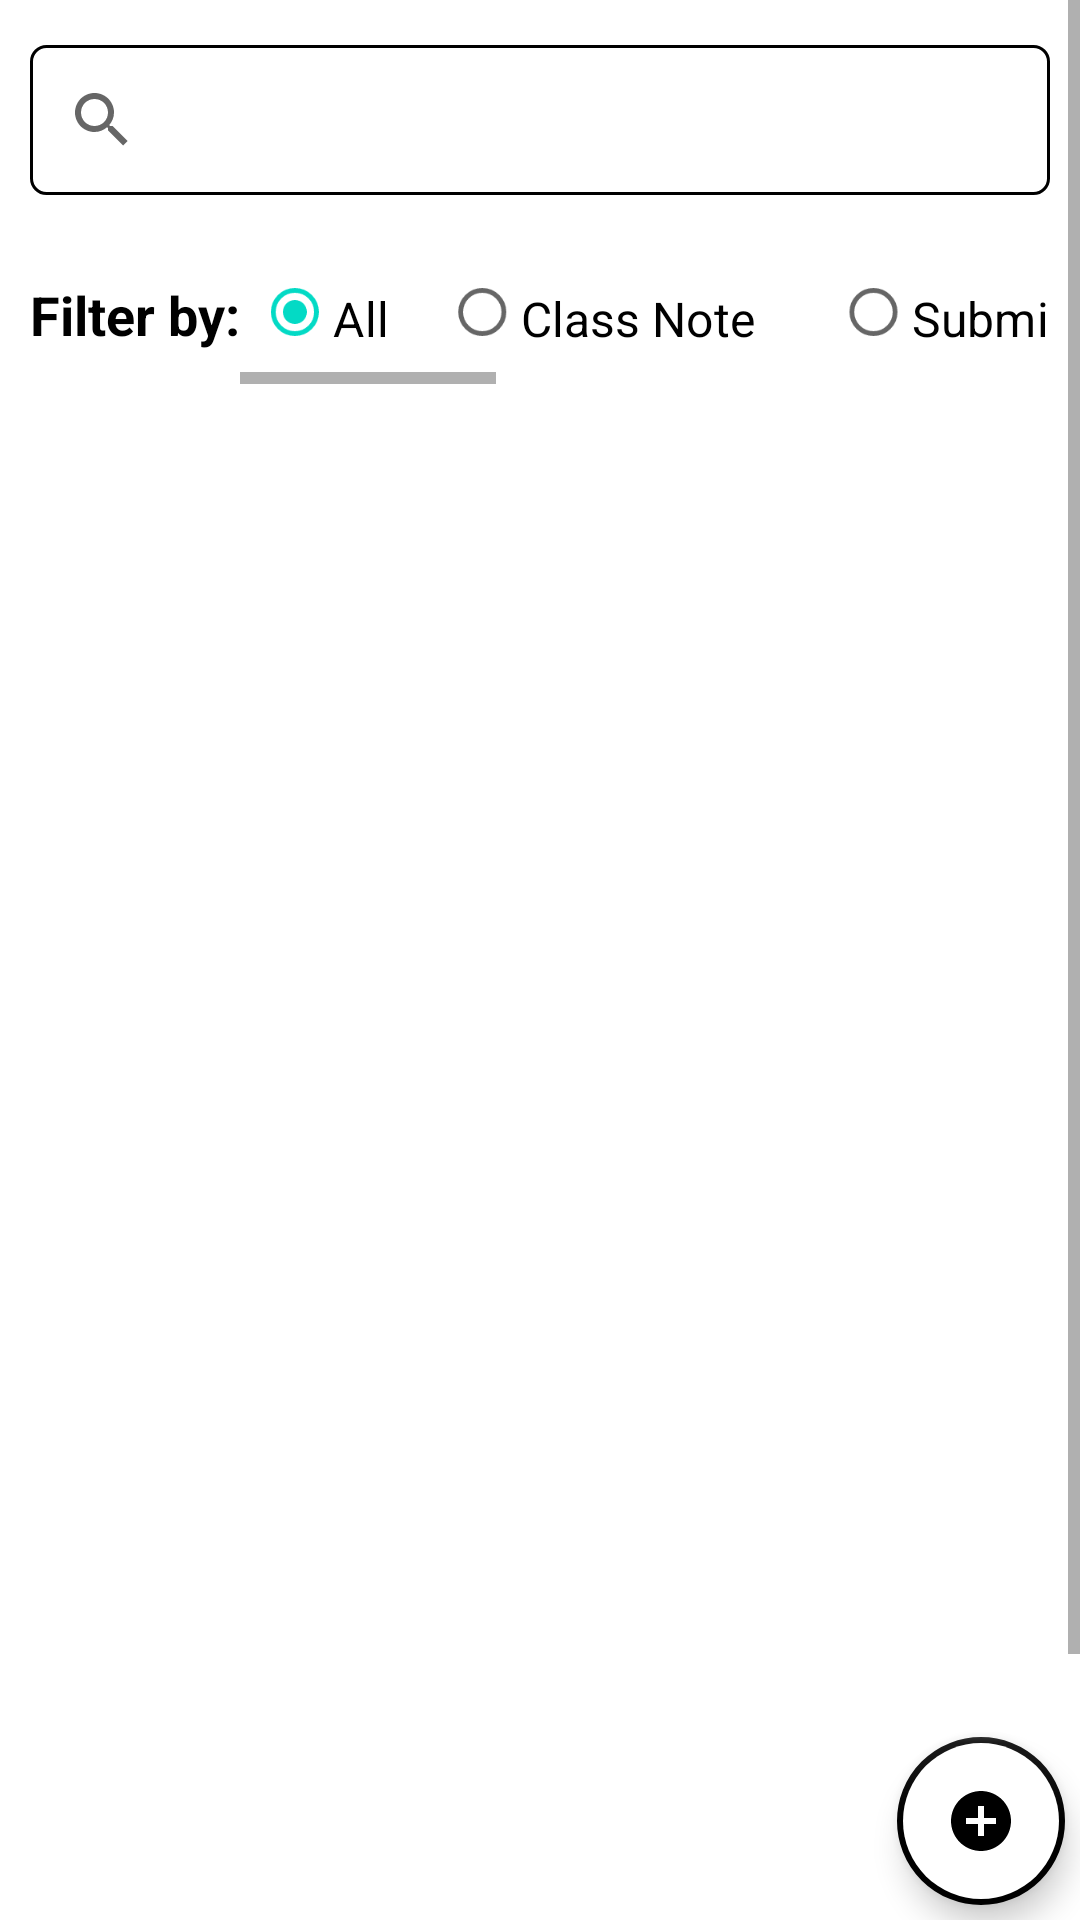

This screen was rendered from an Android layout file. Write that file and the resources it references.
<!-- AndroidManifest.xml: application theme Theme.GrappleMore -->
<!-- res/layout/techniques_archive.xml -->
<?xml version="1.0" encoding="utf-8"?>
<androidx.constraintlayout.widget.ConstraintLayout xmlns:android="http://schemas.android.com/apk/res/android"
    xmlns:app="http://schemas.android.com/apk/res-auto"
    xmlns:tools="http://schemas.android.com/tools"
    android:layout_width="match_parent"
    android:layout_height="match_parent">

    <ScrollView
        android:id="@+id/scrollable"
        android:layout_width="match_parent"
        android:layout_height="wrap_content"
        app:layout_constraintTop_toTopOf="parent"
        app:layout_constraintStart_toStartOf="parent"
        app:layout_constraintEnd_toEndOf="parent">

        <LinearLayout
            android:id="@+id/parentLinear"
            android:layout_width="match_parent"
            android:layout_height="wrap_content"
            android:orientation="vertical">

            <SearchView
                android:id="@+id/archive_search_bar"
                android:layout_width="match_parent"
                android:layout_height="50dp"
                android:layout_marginTop="15dp"
                android:layout_marginEnd="10dp"
                android:layout_marginStart="10dp"
                android:layout_marginBottom="15dp"
                app:layout_constraintTop_toTopOf="@id/parentLinear"
                android:background="@drawable/rounded_border_background"
                android:drawablePadding="5dp"
                android:queryHint="Search"/>


            <LinearLayout
                android:id="@+id/linearRadioGroup"
                android:layout_width="match_parent"
                android:layout_height="50dp"
                android:layout_marginStart="10dp"
                android:layout_marginEnd="10dp"
                android:orientation="horizontal"
                app:layout_constraintTop_toBottomOf="@id/archive_search_bar">

                <TextView
                    android:layout_width="wrap_content"
                    android:layout_height="wrap_content"
                    android:text="Filter by:"
                    android:layout_gravity="center"
                    android:textSize="18sp"
                    android:textColor="@color/black"
                    android:textStyle="bold">
                </TextView>

                <HorizontalScrollView
                    android:layout_width="wrap_content"
                    android:layout_height="wrap_content">

                    <RadioGroup
                        android:id="@+id/radio_group"
                        android:checkedButton="@id/radio_All"
                        android:layout_width="wrap_content"
                        android:layout_height="wrap_content"
                        android:layout_gravity="bottom"
                        android:orientation="horizontal">

                        <RadioButton
                            android:id="@+id/radio_All"
                            android:layout_width="wrap_content"
                            android:layout_height="wrap_content"
                            android:scaleY="0.8"
                            android:scaleX="0.8"
                            android:paddingTop="5dp"
                            android:text="All"
                            android:textSize="20sp" />

                        <RadioButton
                            android:id="@+id/radio_ClassNotes"
                            android:layout_width="wrap_content"
                            android:layout_height="wrap_content"
                            android:scaleY="0.8"
                            android:scaleX="0.8"
                            android:paddingTop="5dp"
                            android:text="Class Note"
                            android:textSize="20sp" />

                        <RadioButton
                            android:id="@+id/radio_Submissions"
                            android:layout_width="wrap_content"
                            android:layout_height="wrap_content"
                            android:scaleY="0.8"
                            android:scaleX="0.8"
                            android:paddingTop="5dp"
                            android:text="Submission"
                            android:textSize="20sp" />

                        <RadioButton
                            android:id="@+id/radio_Position"
                            style="main_tab_bottom"
                            android:layout_width="wrap_content"
                            android:layout_height="wrap_content"
                            android:scaleY="0.8"
                            android:scaleX="0.8"
                            android:paddingTop="5dp"
                            android:text="Position"
                            android:textSize="20sp" />

                        <RadioButton
                            android:id="@+id/radio_SweepPass"
                            android:layout_width="wrap_content"
                            android:layout_height="wrap_content"
                            android:scaleY="0.8"
                            android:scaleX="0.8"
                            android:paddingTop="5dp"
                            android:text="Sweep/Pass"
                            android:textSize="20sp" />

                        <RadioButton
                            android:id="@+id/radio_TakedownThrow"
                            android:layout_width="wrap_content"
                            android:layout_height="wrap_content"
                            android:scaleY="0.8"
                            android:scaleX="0.8"
                            android:paddingTop="5dp"
                            android:text="Takedown/Throw"
                            android:textSize="20sp" />

                        <RadioButton
                            android:id="@+id/radio_Escape"
                            android:layout_width="wrap_content"
                            android:layout_height="wrap_content"
                            android:scaleY="0.8"
                            android:scaleX="0.8"
                            android:paddingTop="5dp"
                            android:text="Escape"
                            android:textSize="20sp" />

                    </RadioGroup>
                </HorizontalScrollView>
            </LinearLayout>

            <androidx.recyclerview.widget.RecyclerView
                android:id="@+id/rvArchiveItems"
                android:layout_width="match_parent"
                android:layout_height="597dp"
                android:layout_marginTop="16dp"
                app:layout_constraintEnd_toEndOf="parent"
                app:layout_constraintHorizontal_bias="0.0"
                app:layout_constraintStart_toStartOf="parent"
                app:layout_constraintTop_toBottomOf="@+id/linearRadioGroup" />

        </LinearLayout>

    </ScrollView>

    <com.google.android.material.floatingactionbutton.FloatingActionButton
        android:id="@+id/archiveFloatingActionButton"
        android:layout_width="wrap_content"
        android:layout_height="wrap_content"
        android:layout_marginEnd="5dp"
        android:layout_marginBottom="5dp"
        android:backgroundTint="@color/white"
        android:contentDescription="floating action button"
        app:backgroundTint="@color/black"
        app:borderWidth="2dp"
        app:layout_constraintBottom_toBottomOf="parent"
        app:layout_constraintEnd_toEndOf="parent"
        app:srcCompat="@drawable/ic_baseline_add_circle_24" />


</androidx.constraintlayout.widget.ConstraintLayout>
<!-- resources referenced by this layout -->
<resources>
  <color name="black">#FF000000</color>
  <color name="white">#FFFFFFFF</color>
  <!-- drawable ic_baseline_add_circle_24 (drawable) -->
  <vector android:height="24dp" android:tint="#3C3838"
      android:viewportHeight="24" android:viewportWidth="24"
      android:width="24dp" xmlns:android="http://schemas.android.com/apk/res/android">
      <path android:fillColor="@android:color/white" android:pathData="M12,2C6.48,2 2,6.48 2,12s4.48,10 10,10 10,-4.48 10,-10S17.52,2 12,2zM17,13h-4v4h-2v-4L7,13v-2h4L11,7h2v4h4v2z"/>
  </vector>
  <!-- drawable rounded_border_background (drawable) -->
  <?xml version="1.0" encoding="utf-8"?>
  <shape xmlns:android="http://schemas.android.com/apk/res/android">
  
      <solid android:color="@color/white" />
      <stroke
          android:color="@color/black"
          android:width="1dp" />
      <corners android:radius="5dp"/>
  
  </shape>
  <style name="Theme.GrappleMore" parent="Theme.MaterialComponents.DayNight.DarkActionBar">
          
          <item name="colorPrimary">@color/purple_500</item>
          <item name="colorPrimaryVariant">@color/purple_700</item>
          <item name="colorOnPrimary">@color/white</item>
          
          <item name="colorSecondary">@color/teal_200</item>
          <item name="colorSecondaryVariant">@color/teal_700</item>
          <item name="colorOnSecondary">@color/black</item>
          
          <item name="android:statusBarColor" tools:targetApi="l">?attr/colorPrimaryVariant</item>
          
      </style>
  <color name="purple_500">#FF6200EE</color>
  <color name="purple_700">#FF3700B3</color>
  <color name="teal_200">#FF03DAC5</color>
  <color name="teal_700">#FF018786</color>
</resources>
